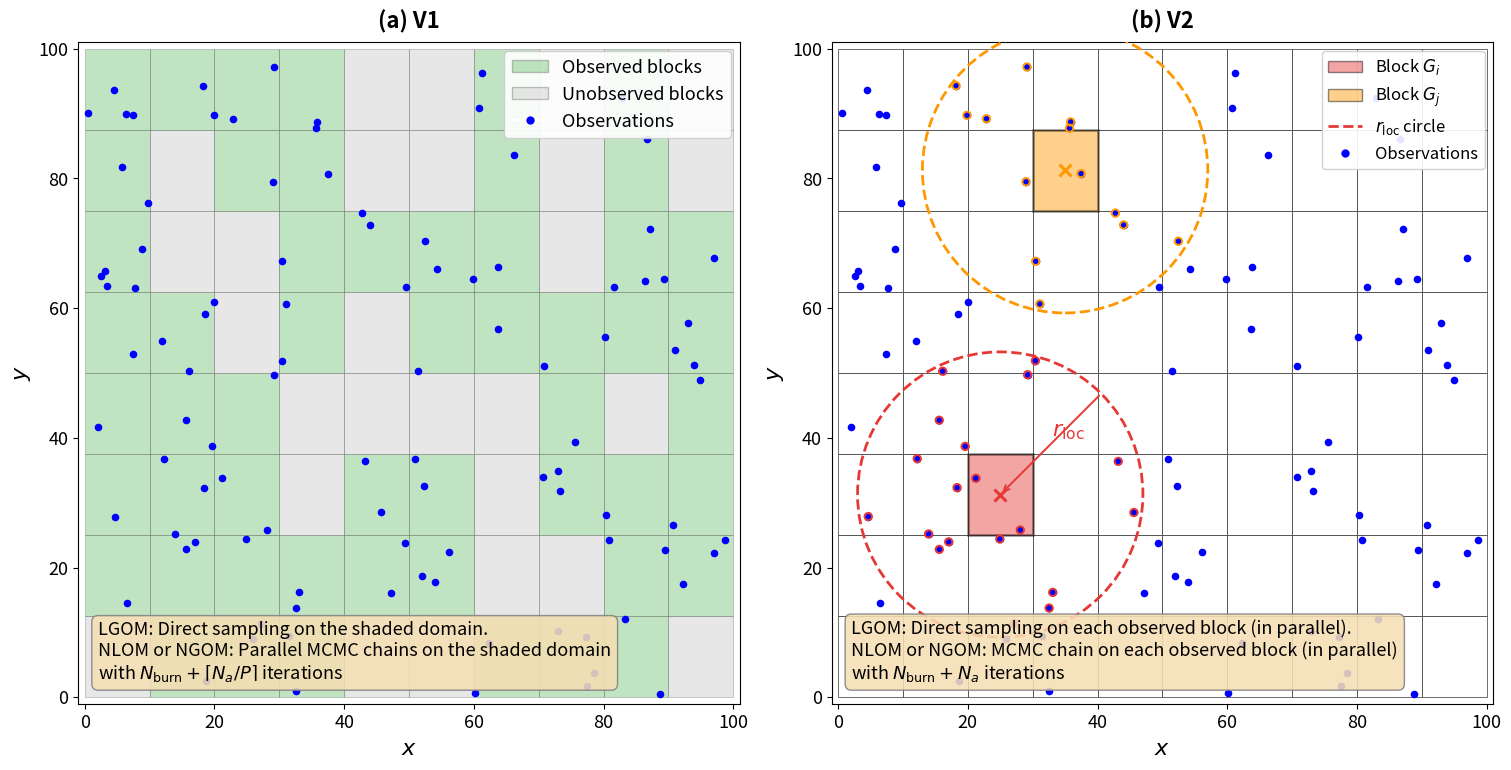

This figure's Python source:
#!/usr/bin/env python3
"""
Generate a 2x2 illustration comparing V1 (joint) and V2 (halo-based per-block)
localization for linear vs nonlinear data models.

  (0,0)  V1 linear   -- direct sampling on the shaded domain
  (0,1)  V2 linear   -- direct sampling on each block in parallel
  (1,0)  V1 nonlinear -- parallel MCMC chains on the shaded domain
  (1,1)  V2 nonlinear -- MCMC chain on each block with N_a iterations
"""

import numpy as np
import matplotlib.pyplot as plt
import matplotlib.patches as mpatches
from matplotlib.lines import Line2D

np.random.seed(42)

# -- Grid and block parameters -------------------------------------------------
Nx, Ny = 100, 100
bx, by = 10, 8          # 80 blocks
block_w = Nx / bx
block_h = Ny / by

# -- Generate random observation locations --------------------------------------
n_obs = 120
obs_x = np.random.uniform(0, Nx, n_obs)
obs_y = np.random.uniform(0, Ny, n_obs)

empty_blocks = {(0, 0), (3, 2), (7, 5), (9, 7), (1, 6),
                (5, 0), (8, 3), (4, 7), (6, 1), (2, 4)}

obs_bi = (obs_x / block_w).astype(int).clip(0, bx - 1)
obs_bj = (obs_y / block_h).astype(int).clip(0, by - 1)

keep = np.array([(obs_bi[k], obs_bj[k]) not in empty_blocks
                 for k in range(n_obs)])
obs_x, obs_y = obs_x[keep], obs_y[keep]
obs_bi, obs_bj = obs_bi[keep], obs_bj[keep]
observed_blocks = set(zip(obs_bi.tolist(), obs_bj.tolist()))

# -- Helpers --------------------------------------------------------------------
def draw_blocks(ax, fill_func=None):
    for i in range(bx):
        for j in range(by):
            x0, y0 = i * block_w, j * block_h
            fc = fill_func(i, j) if fill_func else 'none'
            rect = mpatches.FancyBboxPatch(
                (x0, y0), block_w, block_h,
                boxstyle="square,pad=0",
                facecolor=fc if fc else 'none',
                edgecolor='#555555', linewidth=0.6,
                alpha=0.35 if fc and fc != 'none' else 1.0,
                zorder=1)
            ax.add_patch(rect)


def setup_ax(ax):
    ax.set_xlim(-1, Nx + 1)
    ax.set_ylim(-1, Ny + 1)
    ax.set_aspect('equal')
    ax.set_xlabel('$x$', fontsize=16)
    ax.set_ylabel('$y$', fontsize=16)
    ax.tick_params(labelsize=13)


# -- V1 fill function ----------------------------------------------------------
def v1_fill(i, j):
    return '#4CAF50' if (i, j) in observed_blocks else '#BDBDBD'


# -- V2 selected blocks -- far apart -------------------------------------------
block1 = (2, 2)      # lower-left area
block2 = (3, 6)      # upper area, guaranteed observed
r_loc = 22

c1x = block1[0] * block_w + block_w / 2
c1y = block1[1] * block_h + block_h / 2
c2x = block2[0] * block_w + block_w / 2
c2y = block2[1] * block_h + block_h / 2


def draw_v2_panel(ax):
    """Draw V2 per-block halo localization panel."""
    draw_blocks(ax, fill_func=lambda i, j: 'none')
    ax.scatter(obs_x, obs_y, s=20, c='blue', zorder=5)

    # Highlight two selected blocks
    for (bi, bj), color in [(block1, '#E53935'), (block2, '#FF9800')]:
        x0, y0 = bi * block_w, bj * block_h
        rect = mpatches.FancyBboxPatch(
            (x0, y0), block_w, block_h,
            boxstyle="square,pad=0",
            facecolor=color, edgecolor='k', linewidth=1.8,
            alpha=0.45, zorder=3)
        ax.add_patch(rect)

    # r_loc circles
    for cx, cy, col in [(c1x, c1y, '#E53935'), (c2x, c2y, '#FF9800')]:
        circle = plt.Circle((cx, cy), r_loc, fill=False, edgecolor=col,
                            linewidth=2.0, linestyle='--', zorder=4)
        ax.add_patch(circle)
        ax.plot(cx, cy, 'x', color=col, markersize=9,
                markeredgewidth=2.2, zorder=6)

    # Highlight obs inside circles
    dist1 = np.sqrt((obs_x - c1x)**2 + (obs_y - c1y)**2)
    dist2 = np.sqrt((obs_x - c2x)**2 + (obs_y - c2y)**2)
    in1, in2 = dist1 <= r_loc, dist2 <= r_loc
    ax.scatter(obs_x[in1 & ~in2], obs_y[in1 & ~in2], s=28,
               edgecolors='#E53935', facecolors='none', linewidths=1.4, zorder=6)
    ax.scatter(obs_x[in2 & ~in1], obs_y[in2 & ~in1], s=28,
               edgecolors='#FF9800', facecolors='none', linewidths=1.4, zorder=6)
    ax.scatter(obs_x[in1 & in2], obs_y[in1 & in2], s=28,
               edgecolors='purple', facecolors='none', linewidths=1.4, zorder=6)

    # r_loc annotation
    angle = np.pi / 4
    ax.annotate('', xy=(c1x, c1y),
                xytext=(c1x + r_loc * np.cos(angle),
                        c1y + r_loc * np.sin(angle)),
                arrowprops=dict(arrowstyle='->', color='#E53935', lw=1.4),
                zorder=7)
    ax.text(c1x + r_loc * 0.45 * np.cos(angle) + 1,
            c1y + r_loc * 0.45 * np.sin(angle) + 2,
            '$r_{\\mathrm{loc}}$', fontsize=16, color='#E53935',
            fontweight='bold', zorder=7)


def draw_v1_panel(ax):
    """Draw V1 joint localization panel."""
    draw_blocks(ax, fill_func=v1_fill)
    ax.scatter(obs_x, obs_y, s=20, c='blue', zorder=5)


# -- V1 legend elements ---------------------------------------------------------
v1_legend = [
    mpatches.Patch(facecolor='#4CAF50', edgecolor='#555555', alpha=0.35,
                   label='Observed blocks'),
    mpatches.Patch(facecolor='#BDBDBD', edgecolor='#555555', alpha=0.35,
                   label='Unobserved blocks'),
    Line2D([0], [0], marker='o', color='w', markerfacecolor='blue',
           markersize=7, label='Observations'),
]

# -- V2 legend elements ---------------------------------------------------------
v2_legend = [
    mpatches.Patch(facecolor='#E53935', edgecolor='k', alpha=0.45,
                   label='Block $G_i$'),
    mpatches.Patch(facecolor='#FF9800', edgecolor='k', alpha=0.45,
                   label='Block $G_j$'),
    Line2D([0], [0], color='#E53935', linestyle='--', linewidth=2,
           label='$r_{\\mathrm{loc}}$ circle'),
    Line2D([0], [0], marker='o', color='w', markerfacecolor='blue',
           markersize=7, label='Observations'),
]

# =============================================================================
#  Build 1x2 figure (V1 and V2)
# =============================================================================
fig, axes = plt.subplots(1, 2, figsize=(15, 7.5), constrained_layout=True)

# Titles
titles = {
    0: '(a) V1',
    1: '(b) V2',
}

# Descriptive annotations
annotations = {
    0: ('LGOM: Direct sampling on the shaded domain.\n'
        'NLOM or NGOM: Parallel MCMC chains on the shaded domain\n'
        r'with $N_{\mathrm{burn}}+\lceil N_a/P \rceil$ iterations'),
    1: ('LGOM: Direct sampling on each observed block (in parallel).\n'
        'NLOM or NGOM: MCMC chain on each observed block (in parallel)\n'
        r'with $N_{\mathrm{burn}}+N_a$ iterations'),
}

for col in range(2):
    ax = axes[col]
    if col == 0:
        draw_v1_panel(ax)
        ax.legend(handles=v1_legend, loc='upper right',
                  fontsize=13, framealpha=0.9)
    else:
        draw_v2_panel(ax)
        ax.legend(handles=v2_legend, loc='upper right',
                  fontsize=12, framealpha=0.9)

    setup_ax(ax)
    ax.set_title(titles[col], fontsize=16, fontweight='bold', pad=10)

    # Place annotation inside the plot at bottom-left
    ax.text(0.03, 0.03, annotations[col],
            transform=ax.transAxes, fontsize=13,
            verticalalignment='bottom', horizontalalignment='left',
            bbox=dict(boxstyle='round,pad=0.35', facecolor='wheat',
                      edgecolor='gray', alpha=0.88),
            zorder=10)

# -- Save ----------------------------------------------------------------------
import os
os.makedirs('paper_figures', exist_ok=True)
fig.savefig('paper_figures/localization_v1_v2_illustration.pdf',
            bbox_inches='tight', dpi=300)
fig.savefig('paper_figures/localization_v1_v2_illustration.png',
            bbox_inches='tight', dpi=300)
plt.close()
print("Saved: paper_figures/localization_v1_v2_illustration.pdf")
print("Saved: paper_figures/localization_v1_v2_illustration.png")
